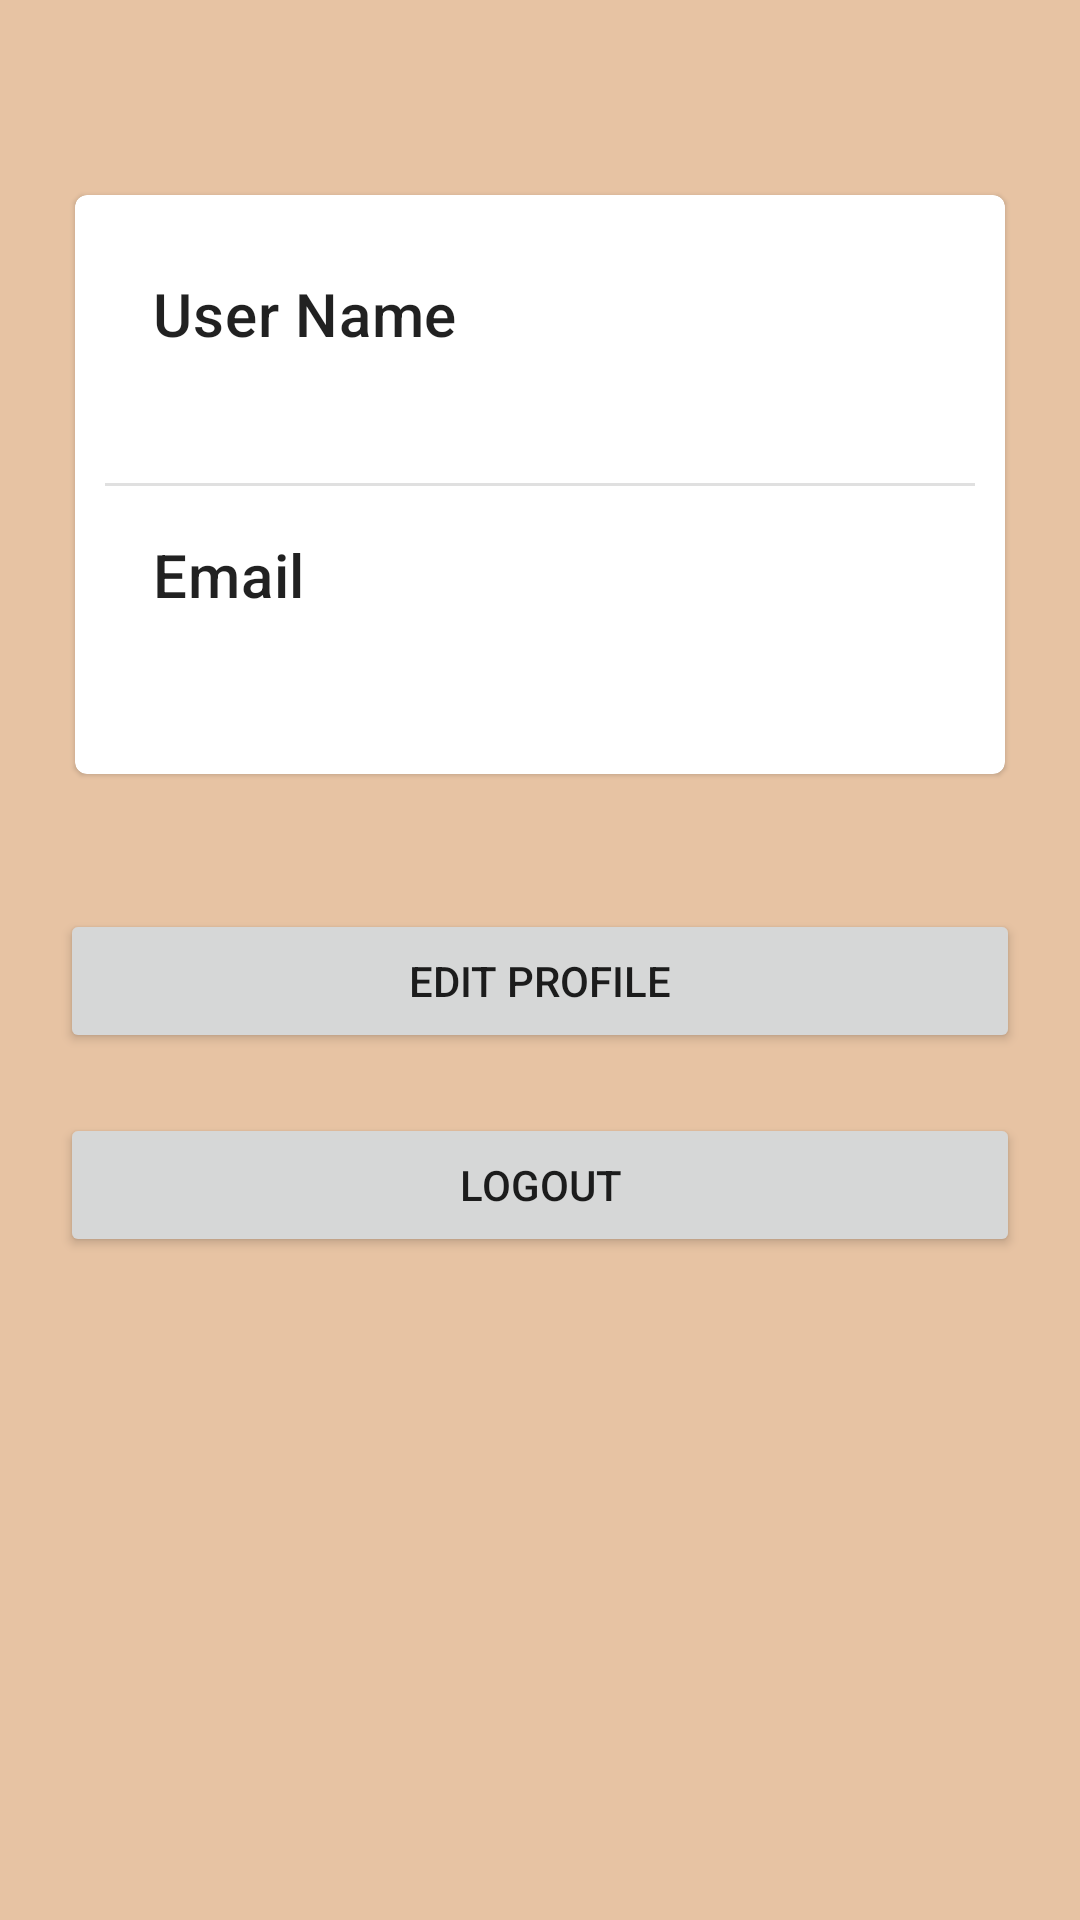

Produce the Android XML layout that renders to this screen, including the resource entries it uses.
<!-- AndroidManifest.xml: application theme Theme.CoffeeOnlineShopping -->
<!-- res/layout/fragment_profile.xml -->
<?xml version="1.0" encoding="utf-8"?>
<LinearLayout
    xmlns:android="http://schemas.android.com/apk/res/android"
    xmlns:app="http://schemas.android.com/apk/res-auto"
    xmlns:tools="http://schemas.android.com/tools"
    android:layout_width="match_parent"
    android:layout_height="match_parent"
    android:background="@drawable/background"
    android:orientation="vertical"
    tools:context=".ui.profile.ProfileFragment">

    <ScrollView
        android:layout_width="match_parent"
        android:layout_height="match_parent">
        <LinearLayout
            android:layout_width="match_parent"
            android:layout_height="match_parent"
            android:orientation="vertical">

            <ImageView
                android:layout_width="wrap_content"
                android:layout_height="wrap_content"
                android:id="@+id/user_photo"
                android:padding="10dp"
                android:layout_margin="10dp"
                android:src="@drawable/user"
                />

            <com.google.android.material.card.MaterialCardView
                android:id="@+id/card"
                android:layout_width="match_parent"
                android:layout_height="match_parent"
                android:layout_margin="25dp">

                <LinearLayout
                    android:layout_width="match_parent"
                    android:layout_height="match_parent"
                    android:orientation="vertical"
                    android:padding="10dp">

                    <LinearLayout
                        android:layout_width="match_parent"
                        android:layout_height="wrap_content"
                        android:orientation="vertical"
                        android:padding="16dp">

                        
                        <TextView
                            android:layout_width="wrap_content"
                            android:layout_height="wrap_content"
                            android:text="@string/UserName"
                            android:textAppearance="?attr/textAppearanceHeadline6" />

                        <TextView
                            android:id="@+id/profile_userName"
                            android:layout_width="wrap_content"
                            android:layout_height="wrap_content"
                            android:layout_marginLeft="2dp"
                            android:layout_marginTop="8dp"
                            android:textAppearance="?attr/textAppearanceBody2"
                            android:textColor="?android:attr/textColorSecondary" />
                    </LinearLayout>

                    <com.google.android.material.divider.MaterialDivider
                        android:layout_width="match_parent"
                        android:layout_height="wrap_content"/>
                    <LinearLayout
                        android:layout_width="match_parent"
                        android:layout_height="wrap_content"
                        android:orientation="vertical"
                        android:padding="16dp">

                        
                        <TextView
                            android:layout_width="wrap_content"
                            android:layout_height="wrap_content"
                            android:text="@string/Email"
                            android:textAppearance="?attr/textAppearanceHeadline6" />

                        <TextView
                            android:id="@+id/profile_email"
                            android:layout_width="wrap_content"
                            android:layout_height="wrap_content"
                            android:layout_marginLeft="2dp"
                            android:layout_marginTop="8dp"
                            android:textAppearance="?attr/textAppearanceBody2"
                            android:textColor="?android:attr/textColorSecondary" />
                    </LinearLayout>
                </LinearLayout>
            </com.google.android.material.card.MaterialCardView>
            <Button
                android:id="@+id/editProfile"
                android:layout_width="match_parent"
                android:layout_height="wrap_content"
                android:layout_margin="20dp"
                android:text="@string/editProfile"
                />
            <Button
                android:id="@+id/logout"
                android:layout_width="match_parent"
                android:layout_height="wrap_content"
                android:layout_marginLeft="20dp"
                android:layout_marginRight="20dp"
                android:text="@string/logout"
                />
        </LinearLayout>

    </ScrollView>
</LinearLayout>
<!-- resources referenced by this layout -->
<resources>
  <!-- drawable background: png bitmap (drawable, 144 bytes) -->
  <string name="Email">Email</string>
  <string name="UserName">User Name</string>
  <string name="editProfile">Edit profile</string>
  <string name="logout">Logout</string>
  <style name="Theme.CoffeeOnlineShopping" parent="Theme.MaterialComponents.DayNight.DarkActionBar">
          
          <item name="colorPrimary">@color/brown_100A</item>
          <item name="colorPrimaryVariant">@color/brown_100A</item>
          <item name="colorOnPrimary">@color/white</item>
          
          <item name="colorSecondary">@color/brown_200A</item>
          <item name="colorSecondaryVariant">@color/teal_700</item>
          <item name="colorOnSecondary">@color/black</item>
          
          <item name="android:statusBarColor" tools:targetApi="31">?attr/colorPrimaryVariant</item>
          
      </style>
  <color name="brown_100A">#B37461</color>
  <color name="white">#FFFFFFFF</color>
  <color name="brown_200A">#EFCDB6</color>
  <color name="teal_700">#FF018786</color>
  <color name="black">#FF000000</color>
</resources>
